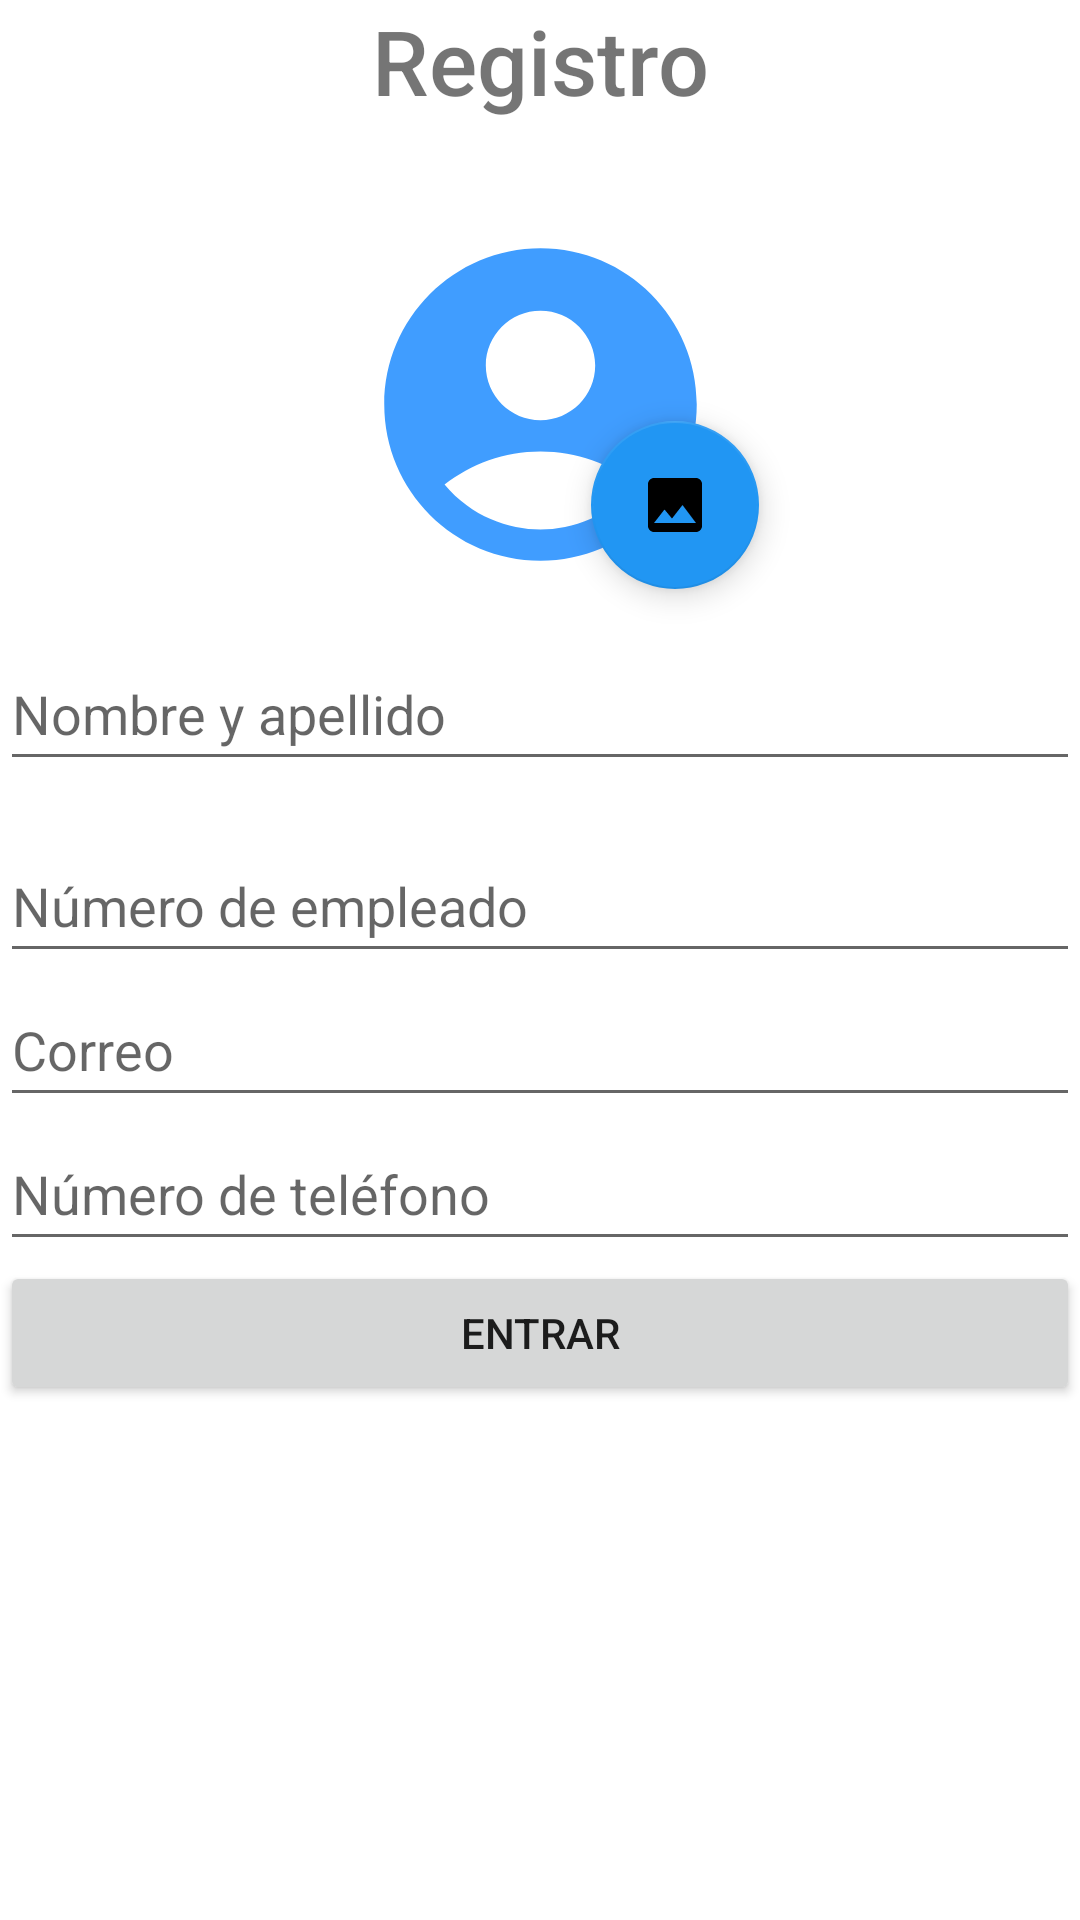

Android layout source for this screen:
<!-- AndroidManifest.xml: application theme Theme.Inspe -->
<!-- res/layout/activity_main_activityaut.xml -->
<?xml version="1.0" encoding="utf-8"?>
<androidx.constraintlayout.widget.ConstraintLayout xmlns:android="http://schemas.android.com/apk/res/android"
    xmlns:app="http://schemas.android.com/apk/res-auto"
    xmlns:tools="http://schemas.android.com/tools"
    android:layout_width="match_parent"
    android:layout_height="match_parent"
    tools:context=".datos.MainActivityaut">

    <TextView
        android:id="@+id/textView"
        android:layout_width="wrap_content"
        android:layout_height="wrap_content"
        android:fontFamily="sans-serif-medium"
        android:text="Registro"
        android:textSize="30sp"
        app:layout_constraintStart_toStartOf="parent"
        app:layout_constraintEnd_toEndOf="parent"
        app:layout_constraintTop_toTopOf="parent"
        app:layout_constraintVertical_bias="0.053" />

    <ImageView
        android:id="@+id/imageView5"
        android:layout_width="146dp"
        android:layout_height="125dp"
        android:layout_marginTop="32dp"
        android:foregroundGravity="center"
        app:layout_constraintStart_toStartOf="parent"
        app:layout_constraintEnd_toEndOf="parent"
        app:layout_constraintTop_toBottomOf="@+id/textView"
        app:layout_constraintHorizontal_bias="0.5"
        app:srcCompat="@drawable/baseline_account_circle_24" />


    <com.google.android.material.floatingactionbutton.FloatingActionButton
        android:id="@+id/floatingActionButton"
        android:layout_width="wrap_content"
        android:layout_height="wrap_content"
        android:layout_marginTop="68dp"
        android:clickable="true"
        android:contentDescription="Presiona para enviar mensaje"
        app:layout_constraintEnd_toEndOf="@+id/imageView5"
        app:layout_constraintHorizontal_bias="1.0"
        app:layout_constraintStart_toStartOf="@+id/imageView5"
        app:layout_constraintTop_toTopOf="@+id/imageView5"
        app:srcCompat="@drawable/baseline_image_24" />

    <com.google.android.material.textfield.TextInputEditText
        android:id="@+id/Nombre"
        android:layout_width="0dp"
        android:layout_height="48dp"
        android:layout_marginTop="16dp"
        android:hint="Nombre y apellido"
        android:inputType="text"
        app:layout_constraintStart_toStartOf="parent"
        app:layout_constraintEnd_toEndOf="parent"
        app:layout_constraintTop_toBottomOf="@+id/floatingActionButton" />

    <com.google.android.material.textfield.TextInputEditText
        android:id="@+id/codigo"
        android:layout_width="0dp"
        android:layout_height="48dp"
        android:layout_marginTop="16dp"
        android:hint="Número de empleado"
        android:inputType="number"
        app:layout_constraintStart_toStartOf="parent"
        app:layout_constraintEnd_toEndOf="parent"
        app:layout_constraintTop_toBottomOf="@+id/Nombre" />

    <com.google.android.material.textfield.TextInputEditText
        android:id="@+id/correote"
        android:layout_width="0dp"
        android:layout_height="48dp"
        android:hint="Correo"
        android:inputType="textEmailAddress"
        app:layout_constraintStart_toStartOf="parent"
        app:layout_constraintEnd_toEndOf="parent"
        app:layout_constraintTop_toBottomOf="@+id/codigo" />

    <com.google.android.material.textfield.TextInputEditText
        android:id="@+id/numero"
        android:layout_width="0dp"
        android:layout_height="48dp"
        android:hint="Número de teléfono"
        android:inputType="number"
        app:layout_constraintStart_toStartOf="parent"
        app:layout_constraintEnd_toEndOf="parent"
        app:layout_constraintTop_toBottomOf="@+id/correote" />

    <Button
        android:id="@+id/button"
        android:layout_width="0dp"
        android:layout_height="wrap_content"
        android:text="Entrar"
        app:cornerRadius="20dp"
        app:layout_constraintStart_toStartOf="parent"
        app:layout_constraintEnd_toEndOf="parent"
        app:layout_constraintTop_toBottomOf="@+id/numero"
 />


</androidx.constraintlayout.widget.ConstraintLayout>
<!-- resources referenced by this layout -->
<resources>
  <!-- drawable baseline_account_circle_24 (drawable) -->
  <vector android:height="24dp" android:tint="#409DFF"
      android:viewportHeight="24" android:viewportWidth="24"
      android:width="24dp" xmlns:android="http://schemas.android.com/apk/res/android">
      <path android:fillColor="@android:color/white" android:pathData="M12,2C6.48,2 2,6.48 2,12s4.48,10 10,10s10,-4.48 10,-10S17.52,2 12,2zM12,6c1.93,0 3.5,1.57 3.5,3.5S13.93,13 12,13s-3.5,-1.57 -3.5,-3.5S10.07,6 12,6zM12,20c-2.03,0 -4.43,-0.82 -6.14,-2.88C7.55,15.8 9.68,15 12,15s4.45,0.8 6.14,2.12C16.43,19.18 14.03,20 12,20z"/>
  </vector>
  <!-- drawable baseline_image_24 (drawable) -->
  <vector android:height="24dp" android:tint="#409DFF"
      android:viewportHeight="24" android:viewportWidth="24"
      android:width="24dp" xmlns:android="http://schemas.android.com/apk/res/android">
      <path android:fillColor="@android:color/white" android:pathData="M21,19V5c0,-1.1 -0.9,-2 -2,-2H5c-1.1,0 -2,0.9 -2,2v14c0,1.1 0.9,2 2,2h14c1.1,0 2,-0.9 2,-2zM8.5,13.5l2.5,3.01L14.5,12l4.5,6H5l3.5,-4.5z"/>
  </vector>
  <style name="Theme.Inspe" parent="Theme.MaterialComponents.DayNight.NoActionBar">
          
          <item name="colorPrimary">@color/unico</item>
          <item name="colorPrimaryVariant">@color/purple_700</item>
          <item name="colorOnPrimary">@color/white</item>
          
          <item name="colorSecondary">@color/unico</item>
          <item name="colorSecondaryVariant">@color/teal_700</item>
          <item name="colorOnSecondary">@color/black</item>
          
          <item name="android:statusBarColor">?attr/colorPrimaryVariant</item>
          
      </style>
  <color name="unico">#2196F3</color>
  <color name="purple_700">#FF3700B3</color>
  <color name="white">#FFFFFFFF</color>
  <color name="teal_700">#FF018786</color>
  <color name="black">#FF000000</color>
</resources>
